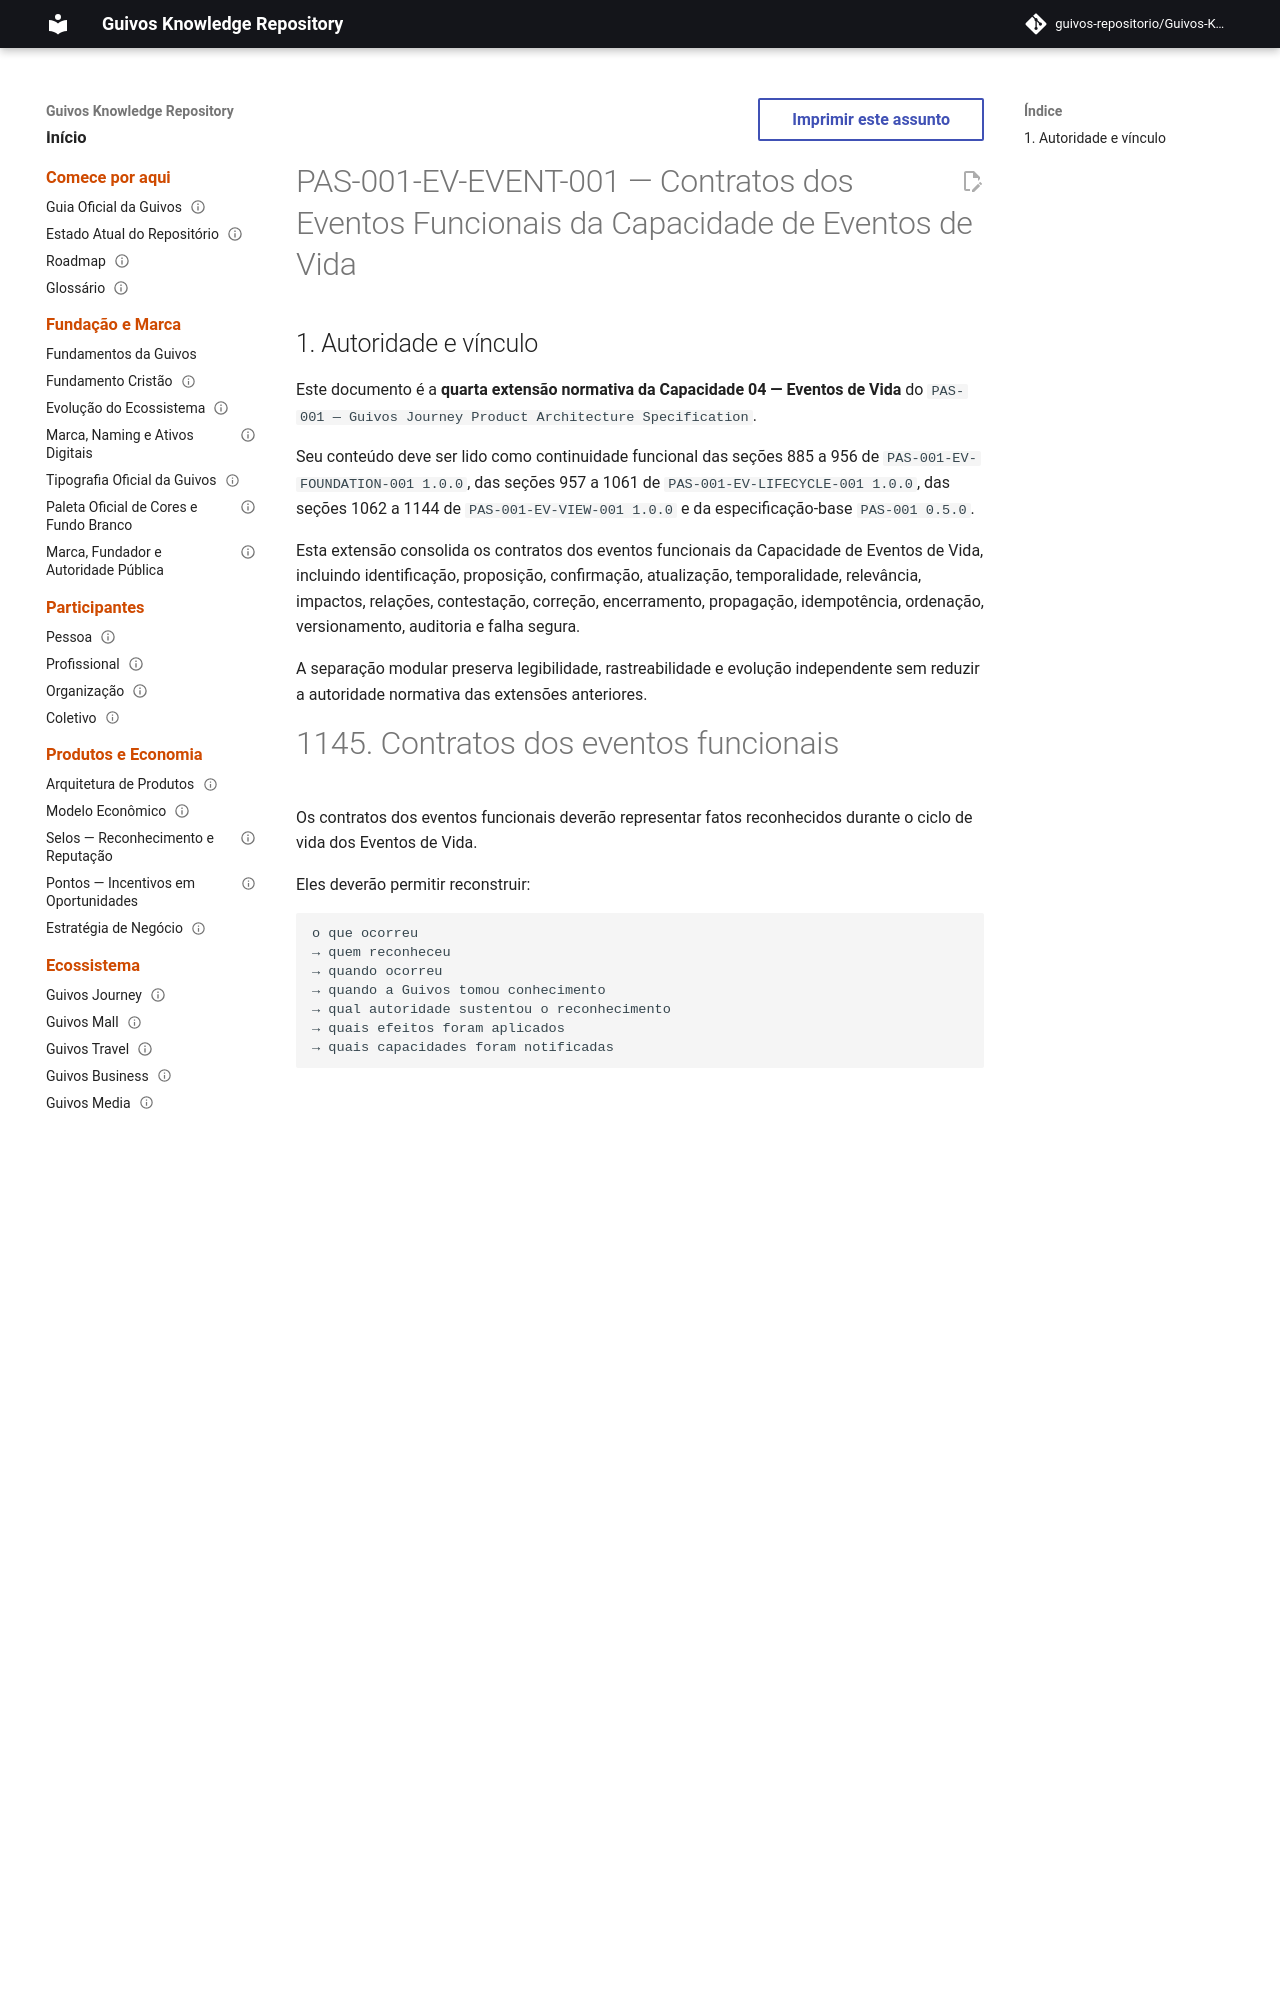

repository: guivos-repositorio/Guivos-Knowledge-Repository · page: product-architecture/pas-001-eventos-de-vida-eventos-funcionais/index.html · generator: mkdocs

---
id: PAS-001-EV-EVENT-001
title: Contratos dos Eventos Funcionais da Capacidade de Eventos de Vida
status: active
version: 1.0.0
owner: Guivos
last_updated: 2026-07-14
parent: PAS-001
normative: true
related:
  - PAS-001
  - PAS-001-EV-FOUNDATION-001
  - PAS-001-EV-LIFECYCLE-001
  - PAS-001-EV-VIEW-001
  - PAS-001-CV-EVENT-001
  - PAS-001-CV-CONTRACT-001
  - PAS-001-OBJ-EVENT-001
  - PAS-001-OBJ-CONTRACT-001
  - GLPA-001
  - GIA-000
  - GE2-SYNC-006
  - GE2-SYNC-007
---

# PAS-001-EV-EVENT-001 — Contratos dos Eventos Funcionais da Capacidade de Eventos de Vida

## 1. Autoridade e vínculo

Este documento é a **quarta extensão normativa da Capacidade 04 — Eventos de Vida** do `PAS-001 — Guivos Journey Product Architecture Specification`.

Seu conteúdo deve ser lido como continuidade funcional das seções 885 a 956 de `PAS-001-EV-FOUNDATION-001 1.0.0`, das seções 957 a 1061 de `PAS-001-EV-LIFECYCLE-001 1.0.0`, das seções 1062 a 1144 de `PAS-001-EV-VIEW-001 1.0.0` e da especificação-base `PAS-001 0.5.0`.

Esta extensão consolida os contratos dos eventos funcionais da Capacidade de Eventos de Vida, incluindo identificação, proposição, confirmação, atualização, temporalidade, relevância, impactos, relações, contestação, correção, encerramento, propagação, idempotência, ordenação, versionamento, auditoria e falha segura.

A separação modular preserva legibilidade, rastreabilidade e evolução independente sem reduzir a autoridade normativa das extensões anteriores.
